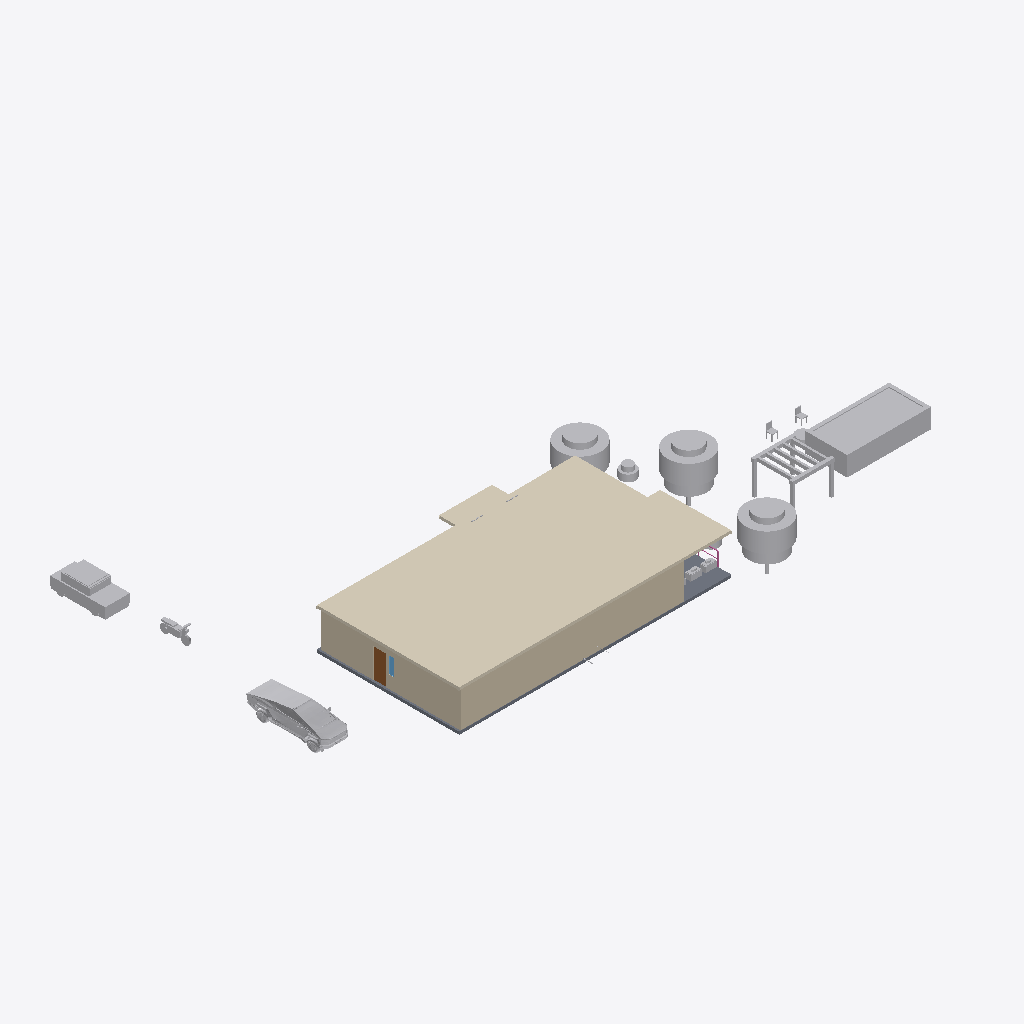
Isometric view of an IFC building model (IFC-SPF (STEP), schema IFC4, length unit metre), seen from the south-west, elements coloured by IFC class: 15 other elements (light grey), 2 walls (beige), 1 covering (cream), 1 slab (grey), 1 door (brown), 1 window (light blue), 1 railing (pink).
Extent 43.8 m × 24.2 m × 4.8 m (x, y, z). Storeys (1): Ground floor at 0.00 m. Elements (144): 27 IfcFurniture, 23 IfcLightFixture, 16 IfcWall, 13 IfcBuildingElementProxy, 11 IfcPipeSegment, 10 IfcDoor, 6 IfcCableCarrierSegment, 5 IfcRailing, 5 IfcSanitaryTerminal, 4 IfcAirTerminal, 4 IfcCovering, 4 IfcElectricAppliance.

HEADER;
FILE_DESCRIPTION((''),'2;1');
FILE_NAME('model.ifc','2026-08-05T11:57:35',('Skanna'),('LiDAR3D'),'skanna-web bim 0.1','skanna-web bim 0.1','');
FILE_SCHEMA(('IFC4'));
ENDSEC;
DATA;
#13=IFCPROJECT('2ZoYyLEqGJnlC9vR5IkRsy',#5,'A1','Authored in Skanna Web',$,$,$,(#12),#9);
#17=IFCSITE('3kHTbGUICtH1HD95mZe$5E',#5,'Site',$,$,#16,$,$,.ELEMENT.,$,$,$,$,$);
#21=IFCBUILDING('2oGqdfYd2hoFt$L9cYnF2$',#5,'Building',$,$,#20,$,$,.ELEMENT.,$,$,$);
#27=IFCBUILDINGSTOREY('0ScG6EuCm2V6ayDUcDl8Wy',#5,'Ground floor',$,$,#26,$,$,.ELEMENT.,0.0);
#1121=IFCCOVERING('2jtdZ6DY5yNgrvyNy_tVho',#5,'Ceiling 1',$,$,#1002,#1120,$,.CEILING.);
#397=IFCWALL('0Uc_cvScBZv7_gR1roZSzl',#5,'Wall 5',$,$,#384,#396,$,.POLYGONAL.);
#4161=IFCBUILDINGELEMENTPROXY('1$xWun$4XeboPvfamN9GHJ',#5,'Swimming pool','Skanna asset library',$,#4077,#4160,$,.NOTDEFINED.);
#45=IFCWALL('2piA6frOkQK81HoXVjwh1q',#5,'Wall 1',$,$,#32,#44,$,.POLYGONAL.);
#15503=IFCFURNITURE('0qDrYoN$50hKP$afOQANEu',#5,'tesla_cybertruck__realistic_glb_3d_model','Skanna asset library',$,#4604,#15502,$,.NOTDEFINED.);
#3904=IFCFURNITURE('30jGbvjl$L4w2jbnhmvozU',#5,'Tree','Skanna asset library',$,#3869,#3903,$,.NOTDEFINED.);
#3864=IFCFURNITURE('001EDlw6QQ1XkqQPHEsXtv',#5,'Tree','Skanna asset library',$,#3829,#3863,$,.NOTDEFINED.);
#4512=IFCBUILDINGELEMENTPROXY('0YvRSpXgU3uxJ9CTr_hmQN',#5,'Car  small (hatchback)','Skanna asset library',$,#4404,#4511,$,.NOTDEFINED.);
#997=IFCSLAB('3bJZQjQnN3AGPG3E7osYNU',#5,'Floor 1',$,$,#978,#996,$,.FLOOR.);
#3824=IFCFURNITURE('1nAkB$tHeO1S4B_fchog5n',#5,'Tree','Skanna asset library',$,#3780,#3823,$,.NOTDEFINED.);
#4257=IFCBUILDINGELEMENTPROXY('1FnHJEHwCauQZfLLGuQlka',#5,'Pergola','Skanna asset library',$,#4166,#4256,$,.NOTDEFINED.);
#4599=IFCBUILDINGELEMENTPROXY('1esh2c0WlC0TDUI_nsmhdI',#5,'Motorcycle','Skanna asset library',$,#4517,#4598,$,.NOTDEFINED.);
#3976=IFCFURNITURE('14kGpi8v32rUi1i4lsPI2K',#5,'Bush','Skanna asset library',$,#3957,#3975,$,.NOTDEFINED.);
#104=IFCDOOR('2H8gWAsF9shY5Z86xX90Ys',#5,'Door 1',$,$,#66,#103,$,2.1,0.9,.DOOR.,.SINGLE_SWING_LEFT.,$);
#4040=IFCFURNITURE('1etLn9AvNq42mId$R71n4v',#5,'Planter box','Skanna asset library',$,#4013,#4039,$,.NOTDEFINED.);
#4008=IFCFURNITURE('2OQUzerG9GsiLLJow9V3oW',#5,'Planter box','Skanna asset library',$,#3981,#4007,$,.NOTDEFINED.);
#4287=IFCBUILDINGELEMENTPROXY('3R_cqb_aP6Y$w9jWL_VR4j',#5,'Fire pit','Skanna asset library',$,#4262,#4286,$,.NOTDEFINED.);
#4343=IFCFURNITURE('0E4wdKinSpCED9bOSDJemw',#5,'Patio chair','Skanna asset library',$,#4292,#4342,$,.CHAIR.);
#4399=IFCFURNITURE('03rNGg$5syD0lstOZCdc1e',#5,'Patio chair','Skanna asset library',$,#4348,#4398,$,.CHAIR.);
#207=IFCWINDOW('2eMXz6U6lwReBcgKhm1LdC',#5,'Window 1','Clear glazing',$,#126,#206,$,1.2,0.4,.WINDOW.,.SINGLE_PANEL.,$);
#3928=IFCFURNITURE('3ZN6QJ4F79RdHeDzoRYC3C',#5,'Bush','Skanna asset library',$,#3909,#3927,$,.NOTDEFINED.);
#1550=IFCRAILING('0KX6x6Z2win8UL0zf5296Y',#5,'Railing 1',$,$,#1486,#1549,$,.GUARDRAIL.);
ENDSEC;
